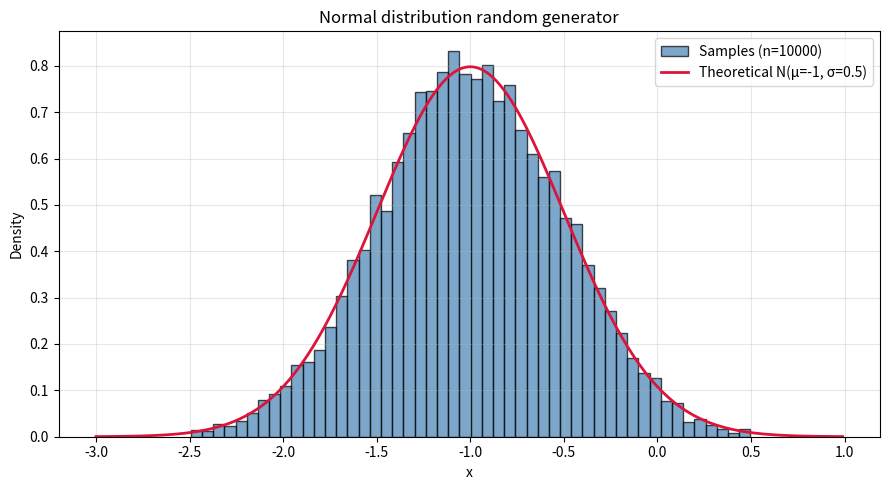

This chart was generated by the following Python code:
import math
import random
import matplotlib.pyplot as plt

COUNT = 180
MI = -1
SIGMA = 0.5

N_SAMPLES = 10000

def main():
    random.seed(42)  # reproducible results
    rejection_samples = normal_distribution_rejection_method(MI, SIGMA, N_SAMPLES)

    # generate graphs
    fig, ax = plt.subplots(figsize=(9, 5))
    ax.hist(rejection_samples, bins=50, density=True,
            color="steelblue", edgecolor="black", alpha=0.7,
            label=f"Samples (n={N_SAMPLES})")

    # theoretical PDF
    curve_x = [MI - 4 * SIGMA + i * (8 * SIGMA / 400) for i in range(400)]
    curve_y = [normal_pdf(x, MI, SIGMA) for x in curve_x]
    ax.plot(curve_x, curve_y, color="crimson", linewidth=2,
            label=f"Theoretical N(μ={MI}, σ={SIGMA})")

    ax.set_title("Normal distribution random generator")
    ax.set_xlabel("x")
    ax.set_ylabel("Density")
    ax.legend()
    ax.grid(alpha=0.3)
    plt.savefig("rejection_method_histogram.png", dpi=150)

    plt.tight_layout()
    plt.show()

def normal_pdf(x, mi, sigma):
    """
    Probability Density Function of the Normal Distribution.
    f(x) = (1 / (sigma * sqrt(2*pi))) * exp(-((x - mi)^2) / (2 * sigma^2))
    """
    PI = math.pi
    E  = math.e
    
    coefficient = 1.0 / (sigma * (2 * PI) ** 0.5)
    exponent = -((x - mi) ** 2) / (2 * sigma ** 2)
    return coefficient * (E ** exponent)


def normal_distribution_rejection_method(mi, sigma, n_samples, x_min=None, x_max=None):
    "Generating random numbers that have the character of normal distribution using Monte Carlo"
    
    if x_min == None:
        x_min = mi - 3 * sigma
    if x_max == None:
        x_max = mi + 3 * sigma

    y_max = normal_pdf(mi, mi, sigma)  # maximum is at x = mi
    y_max *= 1.05 # margin

    samples = []
    while len(samples) < n_samples:
        # generate random [x, y] point
        x = x_min + random.random() * (x_max - x_min) # random x
        y = random.random() * y_max # random y

        # check if point is under curve
        y_value = normal_pdf(x, mi, sigma)
        if y <= y_value:
            samples.append(x)
    return samples

def normal_distribution_generator(mi, sigma):
    "Generating random numbers that have the character of normal distribution using the attached algorithm (from studying materials PDF)"
    pass


if __name__ == "__main__":
    main()
